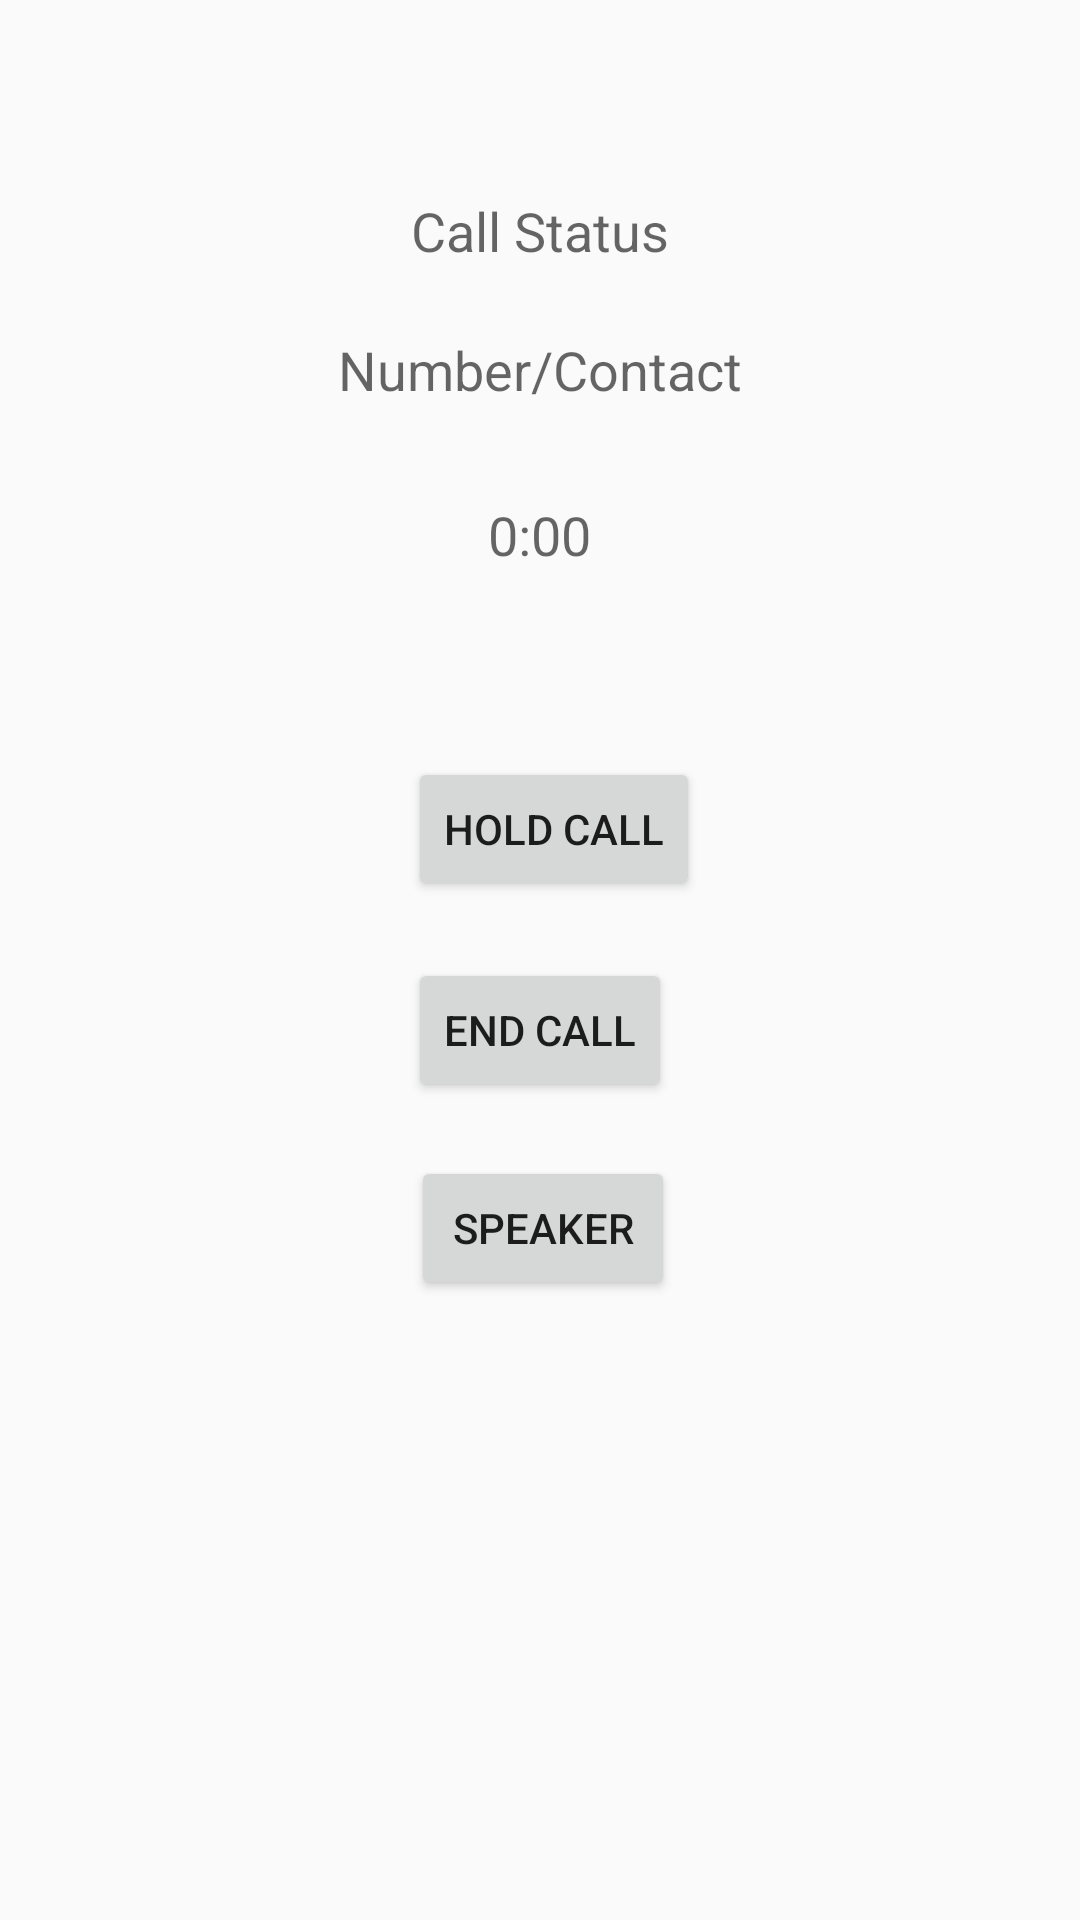

Reconstruct the res/layout file that produces this screen, plus the resources it refers to.
<!-- AndroidManifest.xml: application theme AppTheme -->
<!-- res/layout/activity_call.xml -->
<?xml version="1.0" encoding="utf-8"?>
<RelativeLayout xmlns:android="http://schemas.android.com/apk/res/android"
    android:layout_width="match_parent"
    android:layout_height="match_parent" >

    <TextView
        android:id="@+id/numberOrContactTextView"
        android:layout_width="wrap_content"
        android:layout_height="wrap_content"
        android:layout_alignBottom="@+id/callDurationTextView"
        android:layout_centerHorizontal="true"
        android:layout_marginBottom="55dp"
        android:text="Number/Contact"
        android:textAppearance="?android:attr/textAppearanceMedium" />

    <TextView
        android:id="@+id/callDurationTextView"
        android:layout_width="wrap_content"
        android:layout_height="wrap_content"
        android:layout_alignParentTop="true"
        android:layout_centerHorizontal="true"
        android:layout_marginTop="166dp"
        android:text="0:00"
        android:textAppearance="?android:attr/textAppearanceMedium" />

    <Button
        android:id="@+id/endCallButton"
        android:layout_width="wrap_content"
        android:layout_height="wrap_content"
        android:layout_below="@+id/numberOrContactTextView"
        android:layout_centerHorizontal="true"
        android:layout_marginTop="129dp"
        android:text="End Call"
        android:onClick="onClick" />

    <Button
        android:id="@+id/holdCallButton"
        android:layout_width="wrap_content"
        android:layout_height="wrap_content"
        android:layout_alignLeft="@+id/endCallButton"
        android:layout_below="@+id/numberOrContactTextView"
        android:layout_marginTop="62dp"
        android:text="Hold Call"
        android:onClick="onClick" />

    <TextView
        android:id="@+id/callStatusTextView"
        android:layout_width="wrap_content"
        android:layout_height="wrap_content"
        android:layout_above="@+id/numberOrContactTextView"
        android:layout_centerHorizontal="true"
        android:layout_marginBottom="22dp"
        android:text="Call Status"
        android:textAppearance="?android:attr/textAppearanceMedium" />

    <Button
        android:id="@+id/speakerToggleButton"
        android:layout_width="wrap_content"
        android:layout_height="wrap_content"
        android:layout_alignLeft="@+id/callStatusTextView"
        android:layout_below="@+id/endCallButton"
        android:layout_marginTop="18dp"
        android:text="Speaker"
        android:onClick="onClick" />

</RelativeLayout>
<!-- resources referenced by this layout -->
<resources>
  <style name="AppTheme" parent="AppBaseTheme">
          
      </style>
  <style name="AppBaseTheme" parent="Theme.AppCompat.Light">
          
      </style>
</resources>
